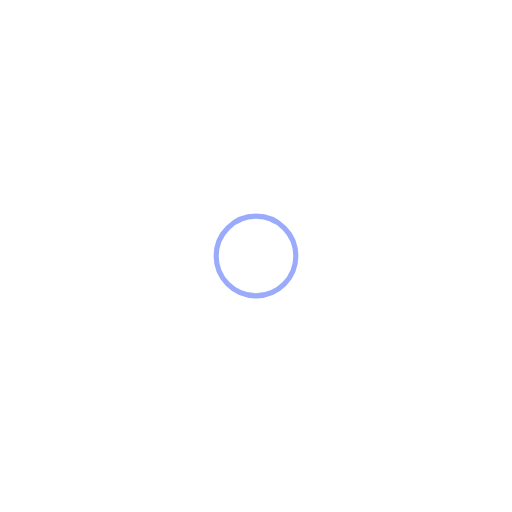
t = 0.00 s
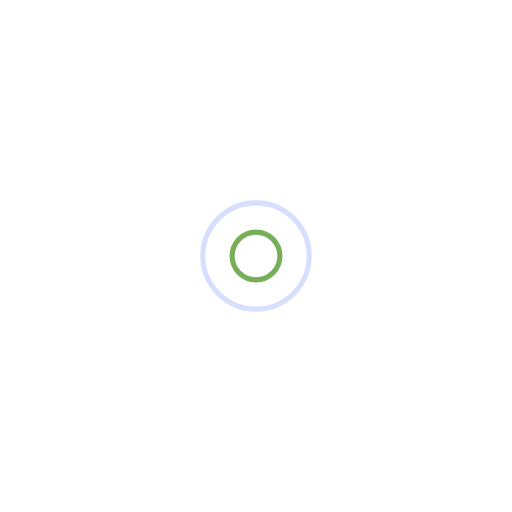
t = 0.25 s
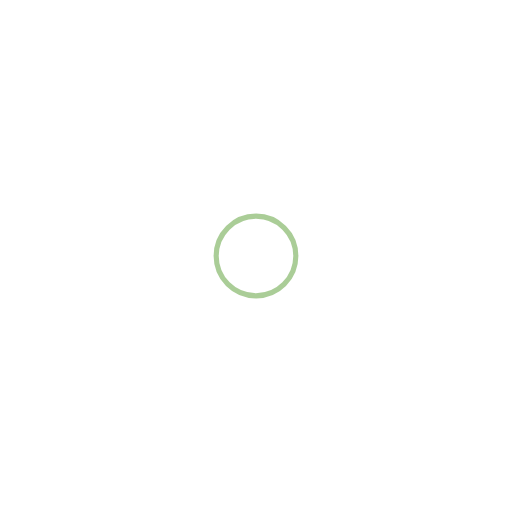
t = 0.50 s
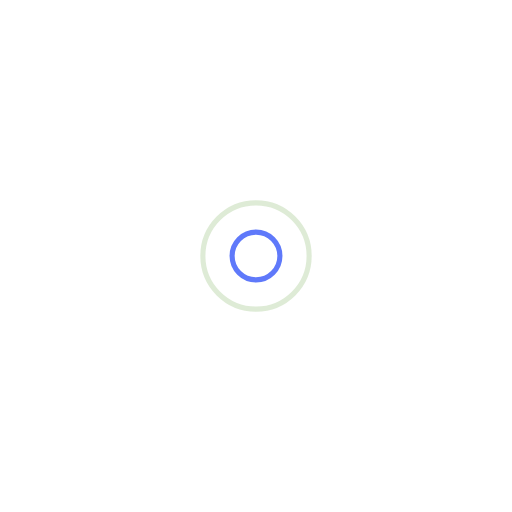
t = 0.75 s

The animated SVG that drew these frames (rendered in a browser with its animation timeline set to each time). Animation: 4 SMIL elements (animate=4); one cycle of 1.00 s, repeats indefinitely.

<?xml version="1.0" encoding="utf-8"?>
<svg xmlns="http://www.w3.org/2000/svg" xmlns:xlink="http://www.w3.org/1999/xlink" style="margin: auto; background: transparent; display: block; shape-rendering: auto;" width="200px" height="200px" viewBox="0 0 100 100" preserveAspectRatio="xMidYMid">
<circle cx="50" cy="50" r="11.8486" fill="none" stroke="#3858f9" stroke-width="1">
  <animate attributeName="r" repeatCount="indefinite" dur="1s" values="0;12" keyTimes="0;1" keySplines="0 0.2 0.8 1" calcMode="spline" begin="-0.5s"></animate>
  <animate attributeName="opacity" repeatCount="indefinite" dur="1s" values="1;0" keyTimes="0;1" keySplines="0.2 0 0.8 1" calcMode="spline" begin="-0.5s"></animate>
</circle>
<circle cx="50" cy="50" r="7.15272" fill="none" stroke="#569b2f" stroke-width="1">
  <animate attributeName="r" repeatCount="indefinite" dur="1s" values="0;12" keyTimes="0;1" keySplines="0 0.2 0.8 1" calcMode="spline"></animate>
  <animate attributeName="opacity" repeatCount="indefinite" dur="1s" values="1;0" keyTimes="0;1" keySplines="0.2 0 0.8 1" calcMode="spline"></animate>
</circle>
<!-- [ldio] generated by https://loading.io/ --></svg>